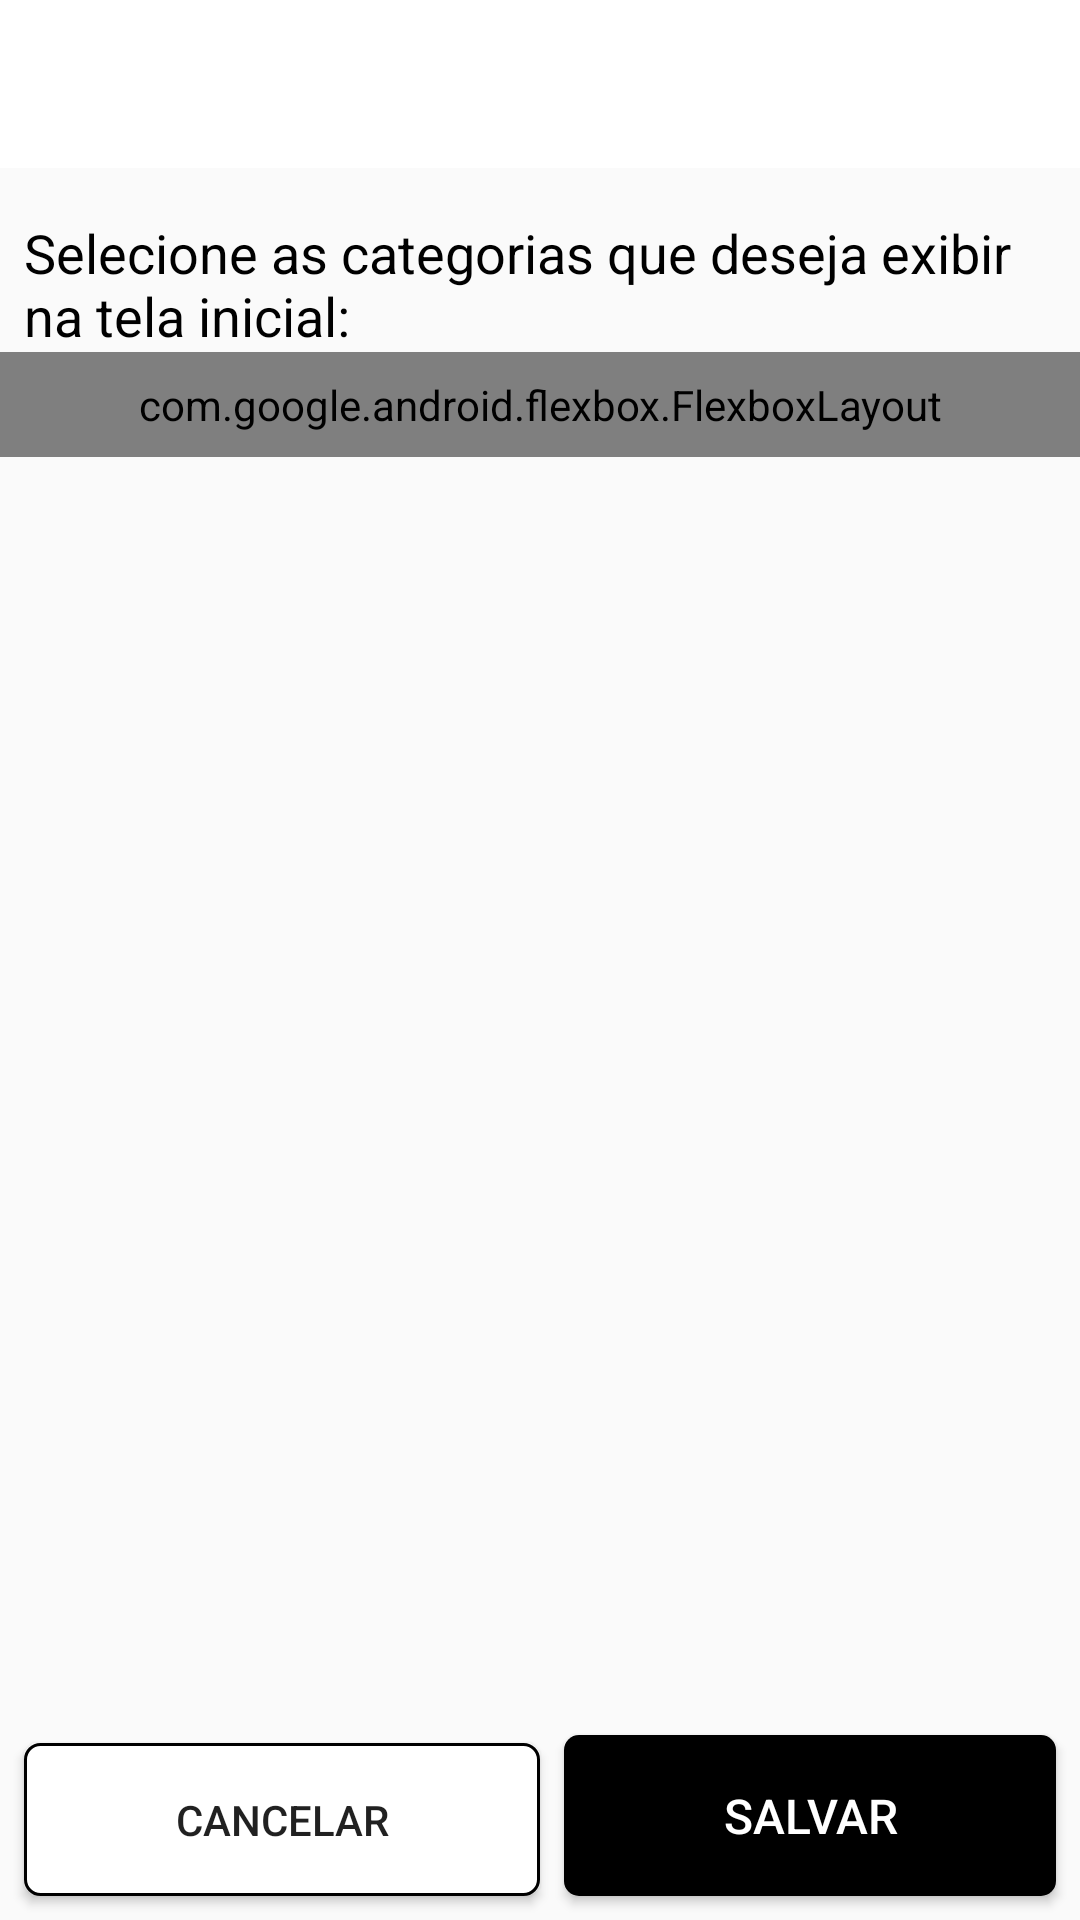

Write the Android layout XML for this screen, with the resource values it uses.
<!-- AndroidManifest.xml: application theme AppTheme -->
<!-- res/layout/activity_edit_home_screen.xml -->
<?xml version="1.0" encoding="utf-8"?>
<androidx.constraintlayout.widget.ConstraintLayout xmlns:android="http://schemas.android.com/apk/res/android"
    xmlns:app="http://schemas.android.com/apk/res-auto"
    xmlns:tools="http://schemas.android.com/tools"
    android:id="@+id/baseLayoutEditHomeScreenActivity"
    android:layout_width="match_parent"
    android:layout_height="match_parent"
    tools:context=".presentation.EditHomeScreenActivity">

    <include
        android:id="@+id/include"
        layout="@layout/app_toolbar"
        app:layout_constraintEnd_toEndOf="parent"
        app:layout_constraintStart_toStartOf="parent"
        app:layout_constraintTop_toTopOf="parent" />

    <TextView
        android:id="@+id/tvSelectCategories"
        android:layout_width="wrap_content"
        android:layout_height="wrap_content"
        android:layout_marginTop="16dp"
        android:paddingHorizontal="8dp"
        android:text="@string/select_categories_show_home_screen"
        android:textColor="@color/black"
        android:textSize="18sp"
        app:layout_constraintEnd_toEndOf="parent"
        app:layout_constraintStart_toStartOf="parent"
        app:layout_constraintTop_toBottomOf="@id/include" />

    <com.google.android.flexbox.FlexboxLayout
        android:id="@+id/flexboxLayoutEditHomeScreen"
        android:layout_width="match_parent"
        android:layout_height="wrap_content"
        android:padding="8dp"
        app:flexWrap="wrap"
        app:layout_constraintEnd_toEndOf="parent"
        app:layout_constraintStart_toStartOf="parent"
        app:layout_constraintTop_toBottomOf="@id/tvSelectCategories">

        
        
        
        
        
        
        
        
        
        
        

        <TextView
            android:layout_width="wrap_content"
            android:layout_height="wrap_content"
            android:layout_marginEnd="8dp"
            android:layout_marginBottom="8dp"
            android:background="@drawable/white_ripple_stroke_background"
            android:clickable="true"
            android:focusable="true"
            android:paddingHorizontal="24dp"
            android:paddingVertical="12dp"
            android:text="Breakfast"
            android:textColor="@color/colorPrimary"
            android:textSize="22sp" />

        <TextView
            android:layout_width="wrap_content"
            android:layout_height="wrap_content"
            android:layout_marginEnd="8dp"
            android:layout_marginBottom="8dp"
            android:background="@drawable/primary_ripple_stroke_background"
            android:clickable="true"
            android:focusable="true"
            android:paddingHorizontal="24dp"
            android:paddingVertical="12dp"
            android:text="Dinner"
            android:textColor="@color/black"
            android:textSize="22sp" />

        <TextView
            android:layout_width="wrap_content"
            android:layout_height="wrap_content"
            android:layout_marginEnd="8dp"
            android:layout_marginBottom="8dp"
            android:background="@drawable/white_ripple_stroke_background"
            android:clickable="true"
            android:focusable="true"
            android:paddingHorizontal="24dp"
            android:paddingVertical="12dp"
            android:text="Lunch"
            android:textColor="@color/colorPrimary"
            android:textSize="22sp" />

        <TextView
            android:layout_width="wrap_content"
            android:layout_height="wrap_content"
            android:layout_marginEnd="8dp"
            android:layout_marginBottom="8dp"
            android:background="@drawable/primary_ripple_stroke_background"
            android:clickable="true"
            android:focusable="true"
            android:paddingHorizontal="24dp"
            android:paddingVertical="12dp"
            android:text="Snack"
            android:textColor="@color/black"
            android:textSize="22sp" />

    </com.google.android.flexbox.FlexboxLayout>

    <Button
        android:id="@+id/btCancelEditHome"
        android:background="@drawable/white_ripple_stroke_background"
        android:layout_width="0dp"
        android:layout_height="wrap_content"
        android:layout_margin="8dp"
        android:padding="16dp"
        android:text="@string/cancel"
        app:layout_constraintBottom_toBottomOf="parent"
        app:layout_constraintEnd_toStartOf="@+id/btSaveEditHome"
        app:layout_constraintStart_toStartOf="parent" />

    <Button
        android:id="@+id/btSaveEditHome"
        android:background="@drawable/black_ripple_background"
        android:layout_width="0dp"
        android:layout_height="wrap_content"
        android:layout_margin="8dp"
        android:padding="16dp"
        android:text="@string/save"
        android:textSize="16sp"
        android:textColor="@color/white"
        app:layout_constraintBottom_toBottomOf="parent"
        app:layout_constraintEnd_toEndOf="parent"
        app:layout_constraintStart_toStartOf="@id/guideline2" />

    <androidx.constraintlayout.widget.Guideline
        android:id="@+id/guideline2"
        android:layout_width="wrap_content"
        android:layout_height="wrap_content"
        android:orientation="vertical"
        app:layout_constraintGuide_percent="0.5" />


</androidx.constraintlayout.widget.ConstraintLayout>
<!-- res/layout/app_toolbar.xml (included above) -->
<?xml version="1.0" encoding="utf-8"?>
<com.google.android.material.appbar.AppBarLayout android:layout_width="match_parent"
    android:layout_height="wrap_content"
    xmlns:android="http://schemas.android.com/apk/res/android"
    xmlns:app="http://schemas.android.com/apk/res-auto"
    app:elevation="0dp">

    <ViewFlipper
        android:id="@+id/viewFlipperAppToolbar"
        android:layout_width="match_parent"
        android:layout_height="wrap_content">

        

        
        <com.google.android.material.appbar.MaterialToolbar
            android:id="@+id/appToolbarHome"
            android:layout_width="match_parent"
            android:layout_height="?attr/actionBarSize"
            android:background="@color/white"
            app:elevation="0dp">


            <ImageView
                android:layout_width="match_parent"
                android:layout_height="wrap_content"
                android:paddingVertical="6dp"
                android:src="@drawable/menumeu_logo"
                android:layout_marginEnd="16dp"
                android:contentDescription="@string/app_logo_koes" />

        </com.google.android.material.appbar.MaterialToolbar>

        <com.google.android.material.appbar.MaterialToolbar
            android:id="@+id/appToolbarGeneral"
            android:layout_width="match_parent"
            android:layout_height="?attr/actionBarSize"
            app:navigationIcon="@drawable/ic_navigate_before_36dp"
            android:background="@color/white"
            style="@style/Widget.MaterialComponents.Toolbar.Primary">

            <TextView
                android:id="@+id/tvAppToolbarOtherTitle"
                android:layout_width="match_parent"
                android:layout_height="wrap_content"
                android:textSize="18sp"
                android:textStyle="bold"
                android:layout_marginEnd="64dp"
                android:textColor="@color/black"
                android:gravity="center" />

        </com.google.android.material.appbar.MaterialToolbar>

        
        <com.google.android.material.appbar.MaterialToolbar
            android:id="@+id/appToolbarSearch"
            android:layout_width="match_parent"
            android:layout_height="?attr/actionBarSize"
            app:navigationIcon="@drawable/ic_navigate_before_36dp"
            android:background="@color/white"
            style="@style/Widget.MaterialComponents.Toolbar.Primary">

            <TextView
                android:id="@+id/tvAppToolbarSearchTitle"
                android:layout_width="match_parent"
                android:layout_height="wrap_content"
                android:textSize="18sp"
                android:textStyle="bold"
                android:layout_marginEnd="64dp"
                android:text="@string/search"
                android:textColor="@color/black"
                android:gravity="center" />

        </com.google.android.material.appbar.MaterialToolbar>

        
        <com.google.android.material.appbar.MaterialToolbar
            android:id="@+id/appToolbarRecipeDetails"
            android:layout_width="match_parent"
            android:layout_height="?attr/actionBarSize"
            app:navigationIcon="@drawable/ic_navigate_before_36dp"
            android:background="@color/white"
            android:theme="@style/RecipeDetailsToolbarTheme"
            app:menu="@menu/recipe_detais_top_app_bar">

            <TextView
                android:id="@+id/tvAppToolbarRecipeDetailsTitle"
                android:layout_width="match_parent"
                android:layout_height="wrap_content"
                android:textSize="18sp"
                android:textStyle="bold"
                android:text="@string/recipe_details"
                android:textColor="@color/black"
                android:gravity="center" />

        </com.google.android.material.appbar.MaterialToolbar>

    </ViewFlipper>

</com.google.android.material.appbar.AppBarLayout>
<!-- resources referenced by this layout -->
<resources>
  <color name="black">#000000</color>
  <color name="colorPrimary">#ff7f2a</color>
  <color name="white">#FFFFFF</color>
  <!-- drawable black_ripple_background (drawable) -->
  <?xml version="1.0" encoding="utf-8"?>
  <ripple xmlns:android="http://schemas.android.com/apk/res/android"
      android:color="@color/white">
      <item android:id="@android:id/mask">
          <shape android:shape="rectangle">
              <solid android:color="@color/white" />
              <corners android:radius="5dp" />
          </shape>
      </item>
  
      <item android:id="@android:id/background">
          <shape android:shape="rectangle">
              <solid android:color="@color/black" />
              <corners android:radius="5dp" />
          </shape>
      </item>
  </ripple>
  <!-- drawable category_activity_customized_chip (drawable) -->
  <?xml version="1.0" encoding="utf-8"?>
  <shape android:shape="rectangle"
      xmlns:android="http://schemas.android.com/apk/res/android">
      
      
      
      
      
      <solid android:color="@color/white" />
      <stroke
          android:color="@color/black"
          android:width="1dp" />
      <corners android:radius="5dp" />
  </shape>
  <!-- drawable ic_navigate_before_36dp (drawable) -->
  <vector android:height="36dp"
      android:viewportHeight="24.0"
      android:viewportWidth="24.0"
      android:width="36dp"
      xmlns:android="http://schemas.android.com/apk/res/android">
      <path
          android:fillColor="@color/colorPrimary"
          android:pathData="M15.41,7.41L14,6l-6,6 6,6 1.41,-1.41L10.83,12z" />
  </vector>
  <!-- drawable primary_ripple_stroke_background (drawable) -->
  <?xml version="1.0" encoding="utf-8"?>
  <ripple xmlns:android="http://schemas.android.com/apk/res/android"
      android:color="@color/white">
      <item android:id="@android:id/mask">
          <shape android:shape="rectangle">
              <solid android:color="@color/white" />
              <corners android:radius="5dp" />
          </shape>
      </item>
  
      <item android:id="@android:id/background">
          <shape android:shape="rectangle">
              <solid android:color="@color/colorPrimary" />
              <corners android:radius="5dp" />
          </shape>
      </item>
  </ripple>
  <string name="app_logo_koes">App logo: Koes</string>
  <string name="cancel">Cancelar</string>
  <string name="recipe_details">Detalhes da Receita</string>
  <string name="save">Salvar</string>
  <string name="search">Buscar</string>
  <string name="select_categories_show_home_screen">Selecione as categorias que deseja exibir na tela inicial:</string>
  <style name="RecipeDetailsToolbarTheme" parent="ThemeOverlay.AppCompat.Light">
          <item name="android:textColorSecondary">@color/colorPrimary</item>
          <item name="colorButtonNormal">@color/colorPrimary</item>
          <item name="android:buttonTint">@color/colorPrimary</item>
      </style>
  <style name="AppTheme" parent="Theme.MaterialComponents.Light.NoActionBar.Bridge">
          <item name="colorPrimary">@color/colorPrimary</item>
          <item name="colorPrimaryDark">@color/colorPrimaryDark</item>
          <item name="colorAccent">@color/colorAccent</item>
          <item name="statusBarForeground">@color/black</item>
      </style>
  <color name="colorPrimaryDark">#000000</color>
  <color name="colorAccent">#FF5722</color>
</resources>
